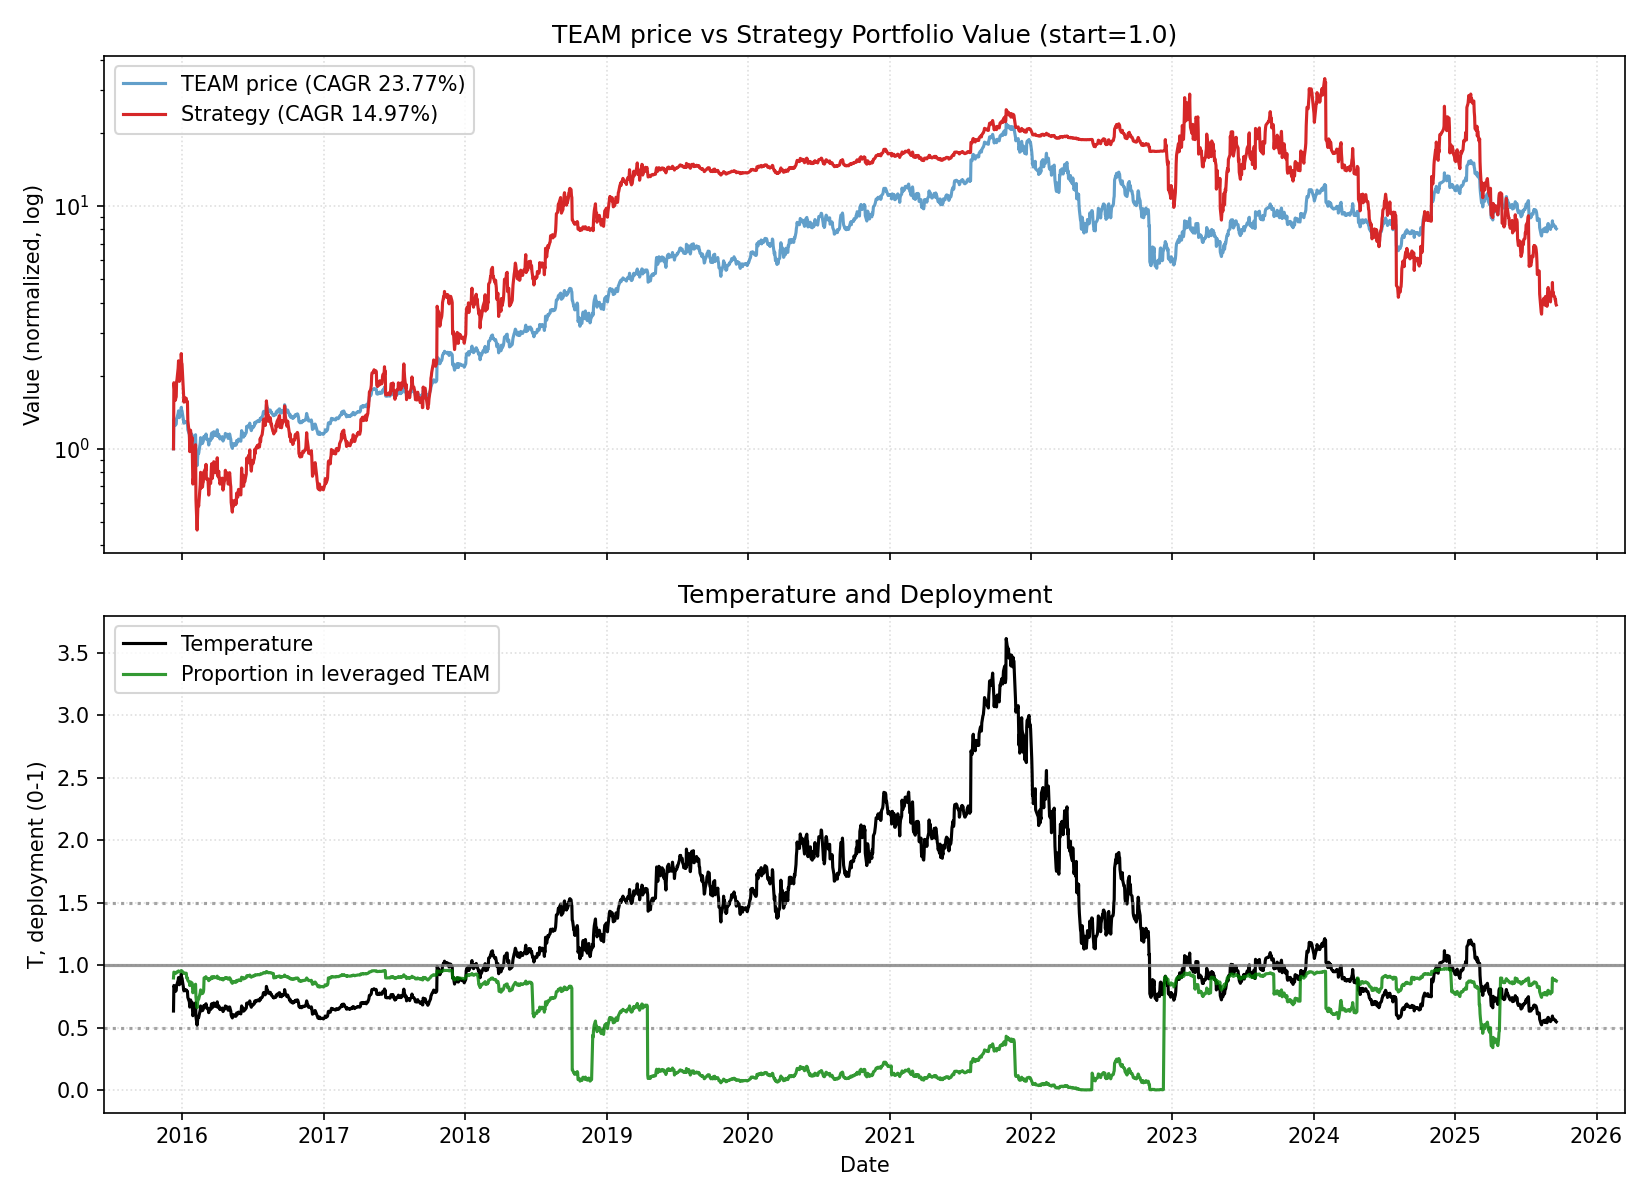

The table this chart was drawn from, first rows:
date, close, ret, ret_3, ret_6, ret_12, ret_22, temp, temp_ch_11, temp_ch_22, vol_22, vol_66, rate, yc_spread, credit_spread, yc_change_22, credit_change_22, port_tqqq, port_cash, port_total, deployed_p, base_p, target_p, block_buy
2015-12-09, 21.0, 0.0, , , , , 0.6354, , , , , 0.38, 1.29, 3.18, , , 0.9, 0.1, 1, 0.9, 0.9, 0.9, 0
2015-12-10, 27.78, 0.3229, , , , , 0.84, , , , , 0.38, 1.29, 3.19, , , 1.772, 0.1, 1.872, 0.9466, 0.9, 0.9, 0
2015-12-11, 27.5, -0.01008, 0.3095, , , , 0.831, , , , , 0.38, 1.25, 3.24, , , 1.718, 0.1, 1.818, 0.945, 0.9, 0.9, 0
2015-12-14, 26.26, -0.04509, -0.05472, , , , 0.7921, , , , , 0.38, 1.26, 3.23, , , 1.485, 0.1, 1.585, 0.9369, 0.9, 0.9, 0
2015-12-15, 26.5, 0.009139, -0.03636, , , , 0.7988, , , , , 0.38, 1.3, 3.21, , , 1.526, 0.1, 1.626, 0.9385, 0.9, 0.9, 0
2015-12-16, 26.54, 0.001509, 0.01066, 0.2638, , , 0.7995, , , , , 0.38, 1.28, 3.21, , , 1.533, 0.1, 1.633, 0.9387, 0.9, 0.9, 0
2015-12-17, 28.01, 0.05539, 0.05698, 0.008279, , , 0.8433, , , , , 0.38, 1.24, 3.21, , , 1.787, 0.1, 1.887, 0.947, 0.9, 0.9, 0
2015-12-18, 28.22, 0.007497, 0.0633, 0.02618, , , 0.8491, , , , , 0.38, 1.22, 3.25, , , 1.827, 0.1, 1.927, 0.9481, 0.9, 0.9, 0
2015-12-21, 29.35, 0.04004, 0.04784, 0.1177, , , 0.8814, , , , , 0.38, 1.24, 3.27, , , 2.047, 0.1, 2.147, 0.9534, 0.9, 0.9, 0
2015-12-22, 30.1, 0.02555, 0.06662, 0.1358, , , 0.9034, , , , , 0.38, 1.25, 3.26, , , 2.203, 0.1, 2.303, 0.9566, 0.9, 0.9, 0
2015-12-23, 28.49, -0.05349, -0.0293, 0.07347, , , 0.8545, , , , , 0.38, 1.26, 3.26, , , 1.85, 0.1, 1.95, 0.9487, 0.9, 0.9, 0
2015-12-24, 28.21, -0.009828, -0.06279, 0.00714, 0.3433, , 0.8456, 0.3308, , , , 0.38, 1.22, 3.22, , , 1.795, 0.1, 1.895, 0.9472, 0.9, 0.9, 0
2015-12-28, 28.9, 0.02446, 0.01439, 0.0241, 0.04032, , 0.8641, 0.02868, , , , 0.38, 1.19, 3.21, , , 1.927, 0.1, 2.027, 0.9506, 0.9, 0.9, 0
2015-12-29, 31.1, 0.07612, 0.1024, 0.05963, 0.1309, , 0.9293, 0.1183, , , , 0.38, 1.23, 3.22, , , 2.366, 0.1, 2.466, 0.9594, 0.8944, 0.8944, 0
2015-12-30, 30.21, -0.02862, 0.04533, 0.003654, 0.1504, , 0.9021, 0.139, , , , 0.38, 1.23, 3.23, , , 2.163, 0.1, 2.263, 0.9558, 0.9, 0.9, 0
2015-12-31, 30.08, -0.004303, -0.0328, 0.05581, 0.1351, , 0.8977, 0.1238, , , , 0.38, 1.21, 3.23, , , 2.135, 0.1, 2.235, 0.9552, 0.9, 0.9, 0
2016-01-04, 27.41, -0.08876, -0.09268, -0.02836, 0.03278, , 0.816, 0.02059, , , , 0.38, 1.22, 3.24, , , 1.566, 0.1, 1.666, 0.94, 0.9, 0.9, 0
2016-01-05, 26.77, -0.02335, -0.11, -0.0737, -0.04427, , 0.7964, -0.05555, , , , 0.38, 1.21, 3.25, , , 1.456, 0.1, 1.557, 0.9357, 0.9, 0.9, 0
2016-01-06, 27.05, 0.01046, -0.01313, -0.1302, -0.04146, , 0.8043, -0.05277, , , , 0.38, 1.19, 3.26, , , 1.502, 0.1, 1.602, 0.9376, 0.9, 0.9, 0
2016-01-07, 26.97, -0.002957, 0.007471, -0.1072, -0.08109, , 0.8014, -0.0908, , , , 0.38, 1.2, 3.28, , , 1.489, 0.1, 1.589, 0.937, 0.9, 0.9, 0
2016-01-08, 27.17, 0.007416, 0.004436, -0.09674, -0.09734, , 0.8068, -0.1069, , , , 0.38, 1.19, 3.31, , , 1.522, 0.1, 1.622, 0.9383, 0.9, 0.9, 0
2016-01-11, 27.12, -0.00184, 0.005562, -0.01058, -0.04809, 0.2914, 0.8038, -0.05932, 0.2651, 0.07752, , 0.38, 1.23, 3.3, , , 1.513, 0.1, 1.613, 0.938, 0.9, 0.9, 0
2016-01-12, 26.82, -0.01106, -0.01288, 0.001868, -0.04927, -0.03456, 0.7944, -0.06049, -0.05426, 0.07765, , 0.38, 1.19, 3.29, -0.1, 0.11, 1.407, 0.1563, 1.563, 0.9, 0.9, 0.9, 0
2016-01-13, 26.73, -0.003356, -0.01438, -0.01183, -0.07509, -0.028, 0.7913, -0.08429, -0.04784, 0.03552, , 0.38, 1.17, 3.28, -0.12, 0.09, 1.392, 0.1563, 1.549, 0.8991, 0.9, 0.9, 0
2016-01-14, 26.84, 0.004115, 0.0007457, -0.00482, -0.137, 0.02209, 0.794, -0.1456, 0.002478, 0.03548, , 0.38, 1.2, 3.36, -0.05, 0.12, 1.409, 0.1563, 1.566, 0.9002, 0.9, 0.9, 0
2016-01-15, 25.19, -0.06148, -0.05761, -0.07287, -0.1662, -0.04943, 0.7448, -0.1745, -0.06767, 0.03661, , 0.38, 1.18, 3.38, -0.08, 0.15, 1.149, 0.1563, 1.306, 0.8803, 0.9, 0.9, 0
2016-01-19, 24.02, -0.04645, -0.1051, -0.1143, -0.2015, -0.09495, 0.7084, -0.2109, -0.114, 0.03776, , 0.38, 1.18, 3.35, -0.12, 0.14, 0.9891, 0.1563, 1.145, 0.8635, 0.9, 0.9, 0
2016-01-20, 22.63, -0.05787, -0.1016, -0.1562, -0.1744, -0.1921, 0.667, -0.1826, -0.2091, 0.03945, , 0.38, 1.16, 3.4, -0.12, 0.19, 0.8173, 0.1563, 0.9736, 0.8395, 0.9, 0.9, 0
2016-01-21, 24.24, 0.07114, 0.009159, -0.09315, -0.09451, -0.141, 0.714, -0.1035, -0.1591, 0.04075, , 0.38, 1.18, 3.45, -0.06, 0.24, 0.9917, 0.1563, 1.148, 0.8639, 0.9, 0.9, 0
2016-01-22, 24.61, 0.01526, 0.08749, -0.08308, -0.0902, -0.1615, 0.7244, -0.09925, -0.1781, 0.0409, , 0.38, 1.19, 3.42, -0.03, 0.17, 1.037, 0.1563, 1.193, 0.869, 0.9, 0.9, 0
2016-01-25, 23.67, -0.0382, -0.02351, -0.06034, -0.1224, -0.2136, 0.6955, -0.1322, -0.2302, 0.04016, , 0.38, 1.15, 3.44, -0.09, 0.17, 0.9181, 0.1563, 1.074, 0.8545, 0.9, 0.9, 0
2016-01-26, 24.01, 0.01436, -0.02438, -0.0004163, -0.1163, -0.1572, 0.705, -0.1262, -0.175, 0.03977, , 0.38, 1.16, 3.46, -0.09, 0.2, 0.9576, 0.1563, 1.114, 0.8597, 0.9, 0.9, 0
2016-01-27, 22.28, -0.07205, -0.05872, -0.01547, -0.1785, -0.2102, 0.6538, -0.1866, -0.2268, 0.04093, , 0.38, 1.18, 3.46, -0.08, 0.2, 0.7505, 0.1563, 0.9068, 0.8276, 0.9, 0.9, 0
2016-01-28, 20.39, -0.08483, -0.1508, -0.1588, -0.2397, -0.2945, 0.598, -0.2473, -0.308, 0.0439, , 0.38, 1.17, 3.48, -0.05, 0.26, 0.5595, 0.1563, 0.7158, 0.7816, 0.9, 0.9, 0
2016-01-29, 20.77, 0.01864, -0.06777, -0.156, -0.223, -0.3322, 0.6087, -0.2307, -0.345, 0.04368, , 0.38, 1.18, 3.48, -0.01, 0.27, 0.5907, 0.1563, 0.747, 0.7908, 0.9, 0.9, 0
2016-02-01, 21.17, 0.01926, 0.03825, -0.1056, -0.2113, -0.2992, 0.6193, -0.2201, -0.3135, 0.03958, , 0.38, 1.16, 3.49, -0.07, 0.27, 0.6248, 0.1563, 0.7811, 0.7999, 0.9, 0.9, 0
2016-02-02, 21.34, 0.00803, 0.02744, -0.1112, -0.1528, -0.2906, 0.6239, -0.1623, -0.305, 0.03982, , 0.38, 1.12, 3.49, -0.11, 0.26, 0.6398, 0.1563, 0.7961, 0.8037, 0.9, 0.9, 0
2016-02-03, 23.77, 0.1139, 0.1228, 0.06688, -0.01041, -0.1328, 0.6945, -0.01964, -0.1489, 0.04837, , 0.38, 1.16, 3.52, -0.05, 0.29, 0.8583, 0.1563, 1.015, 0.8459, 0.9, 0.9, 0
2016-02-04, 24.0, 0.009676, 0.1246, 0.177, 0.06054, -0.1035, 0.7008, 0.05065, -0.1201, 0.04514, , 0.38, 1.17, 3.53, -0.05, 0.29, 0.8831, 0.1563, 1.039, 0.8496, 0.9, 0.9, 0
2016-02-05, 20.19, -0.1587, -0.1506, -0.02792, -0.1671, -0.2536, 0.5891, -0.1748, -0.2675, 0.05574, , 0.38, 1.12, 3.52, -0.09, 0.27, 0.4625, 0.1563, 0.6188, 0.7474, 0.9, 0.9, 0
2016-02-08, 17.92, -0.1124, -0.2533, -0.1535, -0.2718, -0.3356, 0.5219, -0.2795, -0.3487, 0.05949, , 0.38, 1.09, 3.53, -0.1, 0.27, 0.3065, 0.1563, 0.4628, 0.6622, 0.9, 0.9, 0
2016-02-09, 18.92, 0.0558, -0.0629, -0.1134, -0.2007, -0.3036, 0.5507, -0.2081, -0.3174, 0.06143, , 0.38, 1.05, 3.54, -0.15, 0.26, 0.3578, 0.1563, 0.5141, 0.6959, 0.9, 0.9, 0
2016-02-10, 20.06, 0.06025, 0.1194, -0.1561, -0.1645, -0.2603, 0.5835, -0.1723, -0.2741, 0.06332, , 0.38, 1.0, 3.56, -0.19, 0.25, 0.4224, 0.1563, 0.5787, 0.7299, 0.9, 0.9, 0
2016-02-11, 20.35, 0.01446, 0.07558, -0.1521, -0.08662, -0.2412, 0.5916, -0.09515, -0.2553, 0.06353, , 0.38, 0.99, 3.63, -0.24, 0.33, 0.4407, 0.1563, 0.597, 0.7381, 0.9, 0.9, 0
2016-02-12, 20.1, -0.01229, 0.001994, -0.004458, -0.01422, -0.248, 0.584, -0.02342, -0.262, 0.06354, , 0.38, 1.03, 3.6, -0.16, 0.31, 0.4244, 0.1563, 0.5807, 0.7308, 0.9, 0.9, 1
2016-02-16, 22.18, 0.1035, 0.08993, 0.2377, 0.06789, -0.1736, 0.6428, 0.05594, -0.1905, 0.06807, , 0.38, 1.04, 3.59, -0.13, 0.31, 0.5561, 0.1563, 0.7124, 0.7806, 0.9, 0.9, 1
2016-02-17, 23.35, 0.05275, 0.1617, 0.2341, 0.103, -0.07304, 0.6763, 0.092, -0.09196, 0.0692, , 0.38, 1.07, 3.62, -0.13, 0.26, 0.6441, 0.1563, 0.8004, 0.8047, 0.9, 0.9, 1
2016-02-18, 22.0, -0.05782, -0.008115, 0.09671, 0.03093, -0.0841, 0.6368, 0.02067, -0.1011, 0.06906, , 0.38, 1.04, 3.62, -0.14, 0.24, 0.5323, 0.1563, 0.6886, 0.773, 0.9, 0.9, 1
2016-02-19, 22.13, 0.005909, -0.05225, 0.08747, -0.06899, -0.02209, 0.6401, -0.07826, -0.04026, 0.06842, , 0.38, 1.0, 3.56, -0.18, 0.21, 0.5417, 0.1563, 0.698, 0.776, 0.9, 0.9, 1
2016-02-22, 22.11, -0.0009037, 0.005, 0.1, -0.07875, -0.08787, 0.6384, -0.08905, -0.1059, 0.06725, , 0.38, 0.99, 3.57, -0.17, 0.17, 0.5402, 0.1563, 0.6965, 0.7755, 0.9, 0.9, 1
2016-02-23, 22.51, 0.01809, 0.01717, 0.01488, 0.1149, -0.08533, 0.6495, 0.1024, -0.1034, 0.06555, , 0.38, 0.98, 3.58, -0.2, 0.13, 0.5695, 0.1563, 0.7258, 0.7846, 0.9, 0.9, 1
2016-02-24, 22.56, 0.002221, 0.02035, -0.03383, 0.2589, -0.04689, 0.6505, 0.2464, -0.0646, 0.06545, , 0.38, 1.0, 3.56, -0.19, 0.14, 0.5732, 0.1563, 0.7296, 0.7857, 0.9, 0.9, 1
2016-02-25, 23.53, 0.04322, 0.04554, 0.06977, 0.2439, -0.01978, 0.6782, 0.2315, -0.03799, 0.0656, , 0.38, 0.99, 3.56, -0.16, 0.12, 0.6475, 0.1564, 0.8038, 0.8055, 0.9, 0.9, 1
2016-02-26, 23.3, -0.009985, 0.0328, 0.05287, 0.1615, 0.04578, 0.671, 0.15, 0.02636, 0.06559, , 0.38, 0.96, 3.56, -0.2, 0.1, 0.7059, 0.07844, 0.7844, 0.9, 0.9, 0.9, 0
2016-02-29, 23.77, 0.02017, 0.009985, 0.07508, 0.1681, 0.1658, 0.6833, 0.155, 0.1427, 0.06363, , 0.38, 0.96, 3.55, -0.22, 0.09, 0.7486, 0.07844, 0.827, 0.9052, 0.9, 0.9, 0
2016-03-01, 23.6, -0.007152, 0.01288, 0.04842, 0.1741, 0.1363, 0.678, 0.161, 0.1138, 0.06049, , 0.36, 0.98, 3.54, -0.19, 0.06, 0.7325, 0.07844, 0.8109, 0.9033, 0.9, 0.9, 0
2016-03-02, 24.16, 0.02373, 0.01641, 0.07092, 0.08927, 0.1412, 0.6936, 0.07911, 0.12, 0.06054, , 0.36, 0.99, 3.5, -0.19, 0.02, 0.7846, 0.07844, 0.863, 0.9091, 0.9, 0.9, 0
2016-03-03, 23.0, -0.04801, -0.02542, -0.02273, -0.01499, 0.07779, 0.6599, -0.02418, 0.05777, 0.06167, , 0.36, 0.98, 3.47, -0.18, -0.02, 0.6715, 0.07844, 0.7499, 0.8954, 0.9, 0.9, 0
2016-03-04, 23.02, 0.0008696, -0.04719, -0.01202, 0.04636, -0.03155, 0.6601, 0.0366, -0.04954, 0.06167, , 0.36, 1.0, 3.43, -0.12, -0.06, 0.6732, 0.07844, 0.7516, 0.8956, 0.9, 0.9, 0
2016-03-07, 23.03, 0.0004344, 0.001304, -0.03113, 0.04067, -0.04042, 0.6591, 0.02967, -0.05941, 0.05671, , 0.36, 1.0, 3.39, -0.16, -0.13, 0.674, 0.07844, 0.7525, 0.8958, 0.9, 0.9, 0
... 2,399 more rows
